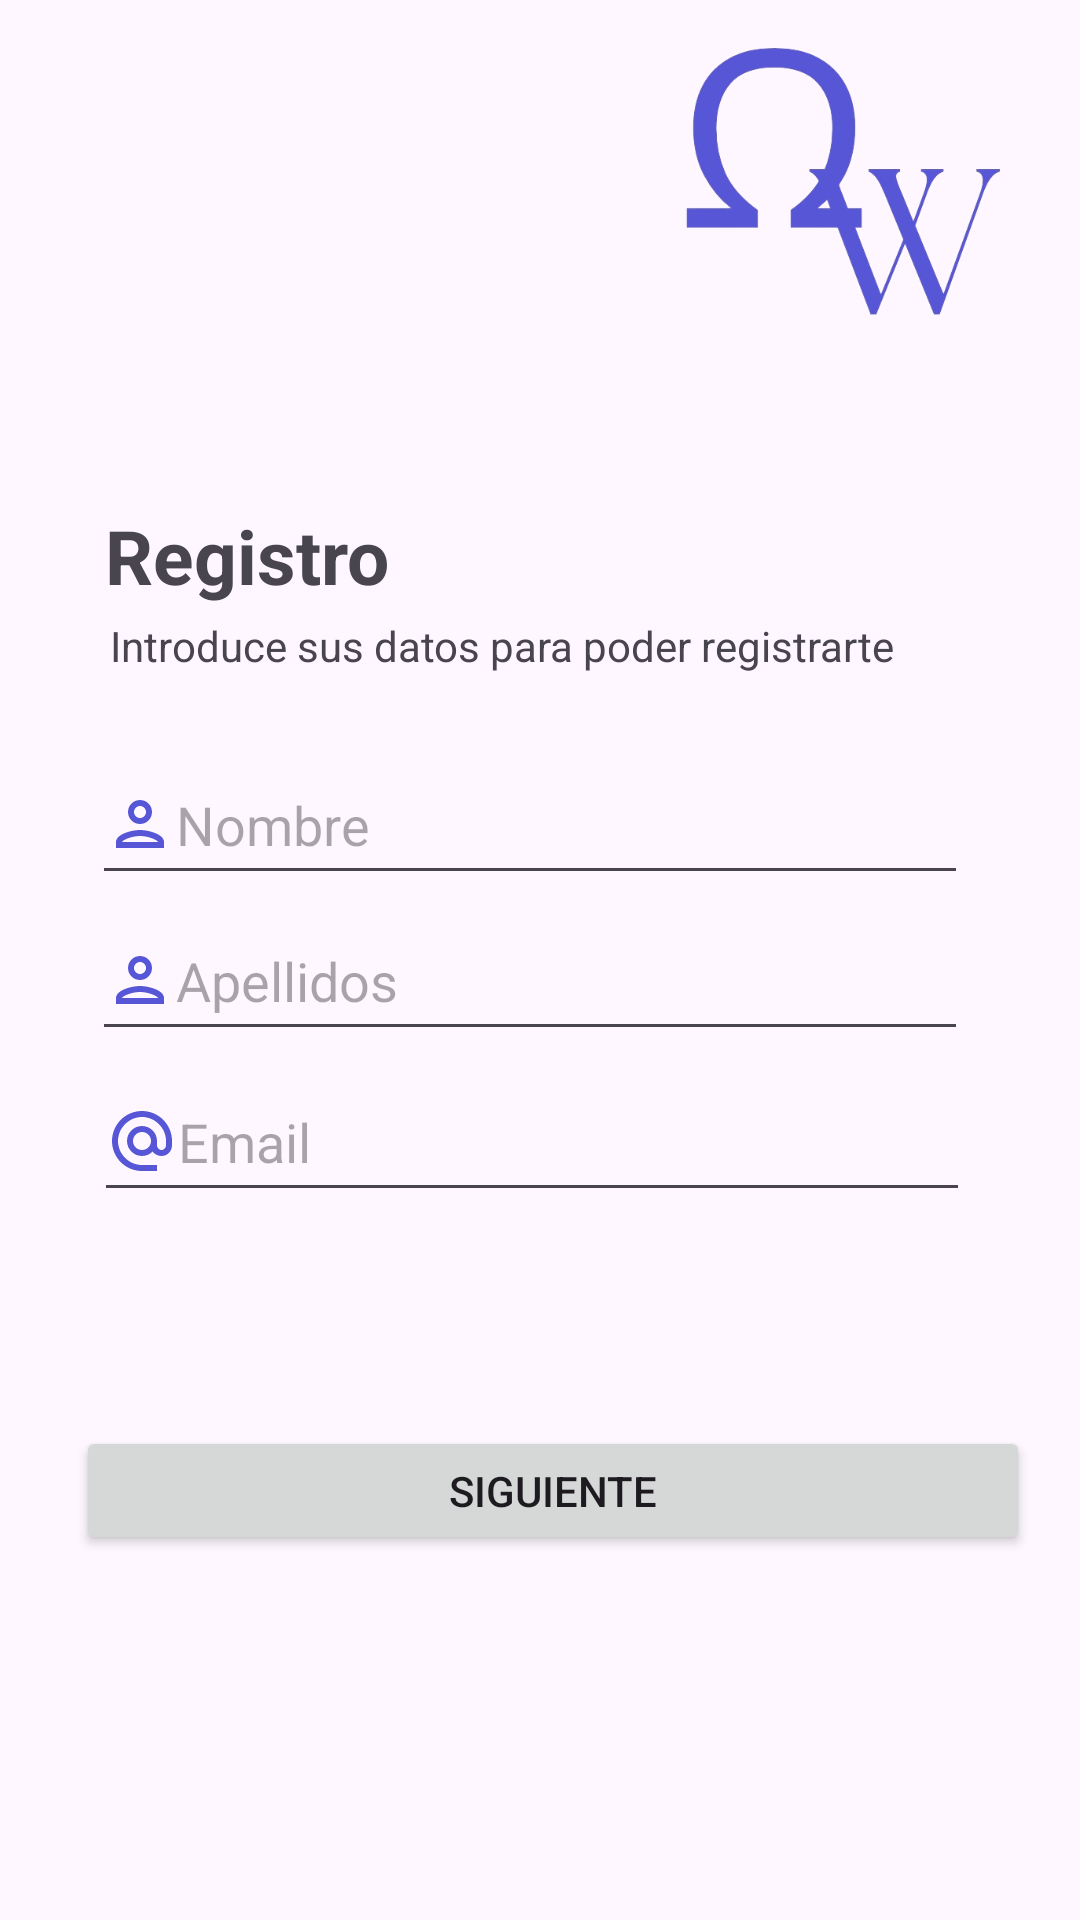

This screen was rendered from an Android layout file. Write that file and the resources it references.
<!-- AndroidManifest.xml: application theme Theme.Omega -->
<!-- res/layout/fragment_registration_name.xml -->
<?xml version="1.0" encoding="utf-8"?>
<androidx.constraintlayout.widget.ConstraintLayout xmlns:android="http://schemas.android.com/apk/res/android"
    xmlns:app="http://schemas.android.com/apk/res-auto"
    xmlns:tools="http://schemas.android.com/tools"
    android:layout_width="match_parent"
    android:layout_height="match_parent"
    tools:context=".CreateUser.RegistrationNameFragment">


    <EditText
        android:id="@+id/txtNombre"
        android:layout_width="292dp"
        android:layout_height="50dp"
        android:drawableLeft="@drawable/outline_person_blue"
        android:ems="10"
        android:hint="Nombre"
        android:inputType="text"
        app:layout_constraintBottom_toBottomOf="parent"
        app:layout_constraintEnd_toEndOf="parent"
        app:layout_constraintHorizontal_bias="0.453"
        app:layout_constraintStart_toStartOf="parent"
        app:layout_constraintTop_toTopOf="parent"
        app:layout_constraintVertical_bias="0.421" />

    <EditText
        android:id="@+id/txtApellidos"
        android:layout_width="292dp"
        android:layout_height="50dp"
        android:drawableLeft="@drawable/outline_person_blue"
        android:ems="10"
        android:hint="Apellidos"
        android:inputType="text"
        app:layout_constraintBottom_toBottomOf="parent"
        app:layout_constraintEnd_toEndOf="parent"
        app:layout_constraintHorizontal_bias="0.453"
        app:layout_constraintStart_toStartOf="parent"
        app:layout_constraintTop_toTopOf="parent"
        app:layout_constraintVertical_bias="0.509" />

    <TextView
        android:id="@+id/titulo"
        android:layout_width="267dp"
        android:layout_height="32dp"
        android:text="Registro"
        android:textSize="25dp"
        android:textStyle="bold"
        app:layout_constraintBottom_toBottomOf="parent"
        app:layout_constraintEnd_toEndOf="parent"
        app:layout_constraintHorizontal_bias="0.375"
        app:layout_constraintStart_toStartOf="parent"
        app:layout_constraintTop_toTopOf="parent"
        app:layout_constraintVertical_bias="0.277" />

    <EditText
        android:id="@+id/txtEmail"
        android:layout_width="292dp"
        android:layout_height="50dp"
        android:drawableLeft="@drawable/baseline_alternate_email_blue"
        android:ems="10"
        android:hint="Email"
        android:inputType="text"
        app:layout_constraintBottom_toBottomOf="parent"
        app:layout_constraintEnd_toEndOf="parent"
        app:layout_constraintHorizontal_bias="0.462"
        app:layout_constraintStart_toStartOf="parent"
        app:layout_constraintTop_toTopOf="parent"
        app:layout_constraintVertical_bias="0.6" />

    <TextView
        android:id="@+id/introduccion"
        android:layout_width="wrap_content"
        android:layout_height="wrap_content"
        android:text="Introduce sus datos para poder registrarte"
        app:layout_constraintBottom_toBottomOf="parent"
        app:layout_constraintEnd_toEndOf="parent"
        app:layout_constraintHorizontal_bias="0.374"
        app:layout_constraintStart_toStartOf="parent"
        app:layout_constraintTop_toTopOf="parent"
        app:layout_constraintVertical_bias="0.331" />

    <Button
        android:id="@+id/btnSiguiente"
        android:layout_width="318dp"
        android:layout_height="43dp"
        android:text="Siguiente"
        app:layout_constraintBottom_toBottomOf="parent"
        app:layout_constraintEnd_toEndOf="parent"
        app:layout_constraintHorizontal_bias="0.602"
        app:layout_constraintStart_toStartOf="parent"
        app:layout_constraintTop_toTopOf="parent"
        app:layout_constraintVertical_bias="0.796" />

    <ImageView
        android:id="@+id/imageView5"
        android:layout_width="164dp"
        android:layout_height="131dp"
        android:src="@drawable/smalllogo"
        app:layout_constraintBottom_toBottomOf="parent"
        app:layout_constraintEnd_toEndOf="parent"
        app:layout_constraintHorizontal_bias="1.0"
        app:layout_constraintStart_toStartOf="parent"
        app:layout_constraintTop_toTopOf="parent"
        app:layout_constraintVertical_bias="0.0" />

</androidx.constraintlayout.widget.ConstraintLayout>
<!-- resources referenced by this layout -->
<resources>
  <!-- drawable baseline_alternate_email_blue (drawable) -->
  <vector xmlns:android="http://schemas.android.com/apk/res/android" android:height="24dp" android:tint="#5656D6" android:viewportHeight="24" android:viewportWidth="24" android:width="24dp">
        
      <path android:fillColor="@android:color/white" android:pathData="M12,2C6.48,2 2,6.48 2,12s4.48,10 10,10h5v-2h-5c-4.34,0 -8,-3.66 -8,-8s3.66,-8 8,-8 8,3.66 8,8v1.43c0,0.79 -0.71,1.57 -1.5,1.57s-1.5,-0.78 -1.5,-1.57L17,12c0,-2.76 -2.24,-5 -5,-5s-5,2.24 -5,5 2.24,5 5,5c1.38,0 2.64,-0.56 3.54,-1.47 0.65,0.89 1.77,1.47 2.96,1.47 1.97,0 3.5,-1.6 3.5,-3.57L22,12c0,-5.52 -4.48,-10 -10,-10zM12,15c-1.66,0 -3,-1.34 -3,-3s1.34,-3 3,-3 3,1.34 3,3 -1.34,3 -3,3z"/>
      
  </vector>
  <!-- drawable outline_person_blue (drawable) -->
  <vector xmlns:android="http://schemas.android.com/apk/res/android" android:height="24dp" android:tint="#5656D6" android:viewportHeight="24" android:viewportWidth="24" android:width="24dp">
        
      <path android:fillColor="@android:color/white" android:pathData="M12,6c1.1,0 2,0.9 2,2s-0.9,2 -2,2 -2,-0.9 -2,-2 0.9,-2 2,-2m0,10c2.7,0 5.8,1.29 6,2L6,18c0.23,-0.72 3.31,-2 6,-2m0,-12C9.79,4 8,5.79 8,8s1.79,4 4,4 4,-1.79 4,-4 -1.79,-4 -4,-4zM12,14c-2.67,0 -8,1.34 -8,4v2h16v-2c0,-2.66 -5.33,-4 -8,-4z"/>
      
  </vector>
  <!-- drawable smalllogo: png bitmap (drawable, 68545 bytes) -->
  <style name="Theme.Omega" parent="Base.Theme.Omega" />
  <style name="Base.Theme.Omega" parent="Theme.Material3.DayNight.NoActionBar">
  
          
          <item name="colorPrimary">@color/tema1</item>
          <item name="colorPrimaryVariant">@color/tema1</item>
          <item name="colorOnPrimary">@color/white</item>
          
          <item name="colorSecondary">@color/tema2</item>
          <item name="colorSecondaryVariant">@color/tema2</item>
          <item name="colorOnSecondary">@color/white</item>
          
          <item name="android:statusBarColor">?attr/colorPrimaryVariant</item>
  
      </style>
  <color name="tema1">#94b9ff</color>
  <color name="white">#FFFFFFFF</color>
  <color name="tema2">#5B9E6A</color>
</resources>
